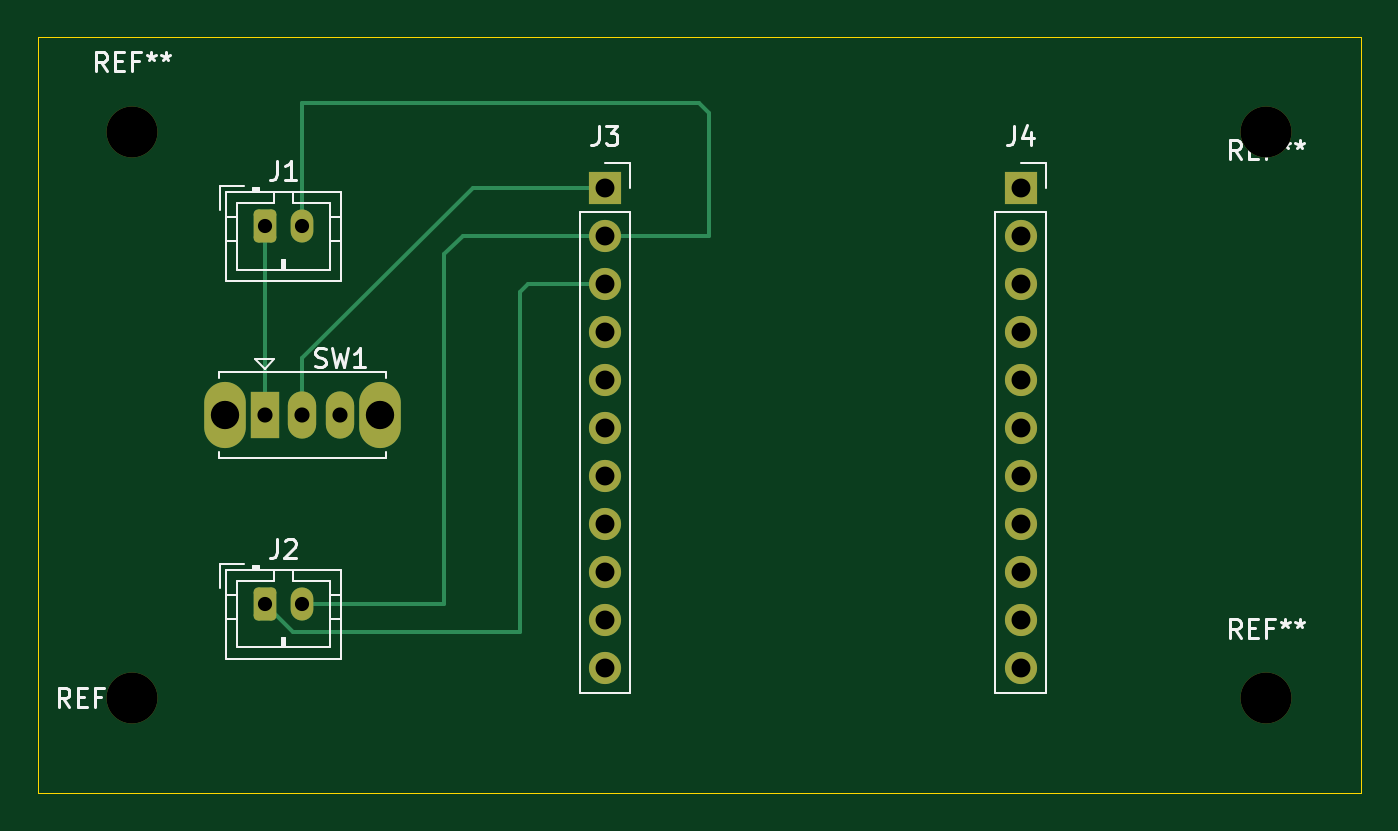
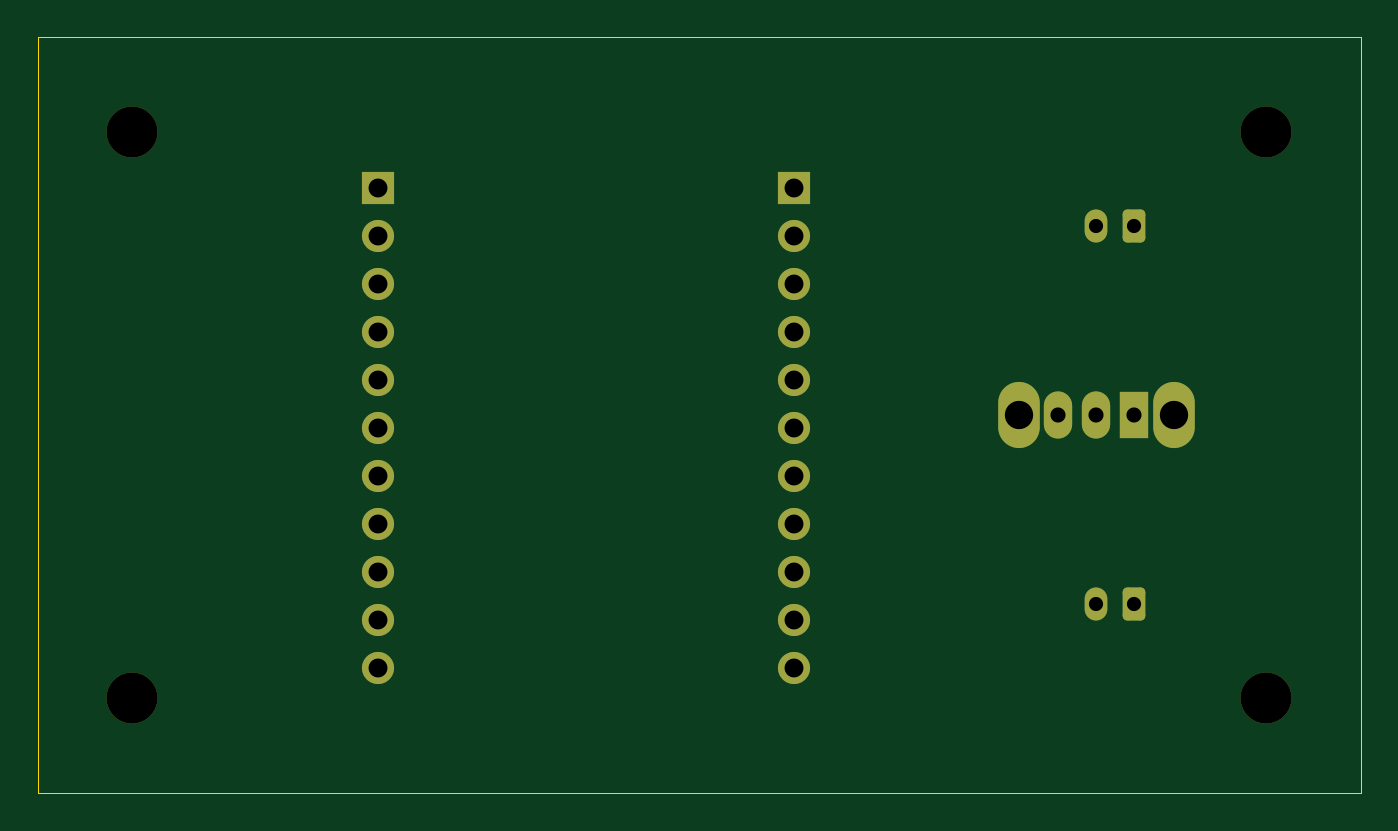
Circuit board: 11 layer files. Board 70.0 x 40.0 mm.
- bottom_copper: SMICHOME-B_Cu.gbr (3487 bytes)
- bottom_mask: SMICHOME-B_Mask.gbr (2385 bytes)
- paste: SMICHOME-B_Paste.gbr (453 bytes)
- bottom_silk: SMICHOME-B_Silkscreen.gbr (454 bytes)
- outline: SMICHOME-Edge_Cuts.gbr (558 bytes)
- top_copper: SMICHOME-F_Cu.gbr (4616 bytes)
- top_mask: SMICHOME-F_Mask.gbr (2385 bytes)
- paste: SMICHOME-F_Paste.gbr (453 bytes)
- top_silk: SMICHOME-F_Silkscreen.gbr (12611 bytes)
- drill: SMICHOME-NPTH.drl (372 bytes)
- drill: SMICHOME-PTH.drl (885 bytes)

=== bottom_copper: SMICHOME-B_Cu.gbr ===
%TF.GenerationSoftware,KiCad,Pcbnew,10.0.3*%
%TF.CreationDate,2026-06-20T21:25:02-03:00*%
%TF.ProjectId,SMICHOME,534d4943-484f-44d4-952e-6b696361645f,rev?*%
%TF.SameCoordinates,Original*%
%TF.FileFunction,Copper,L2,Bot*%
%TF.FilePolarity,Positive*%
%FSLAX46Y46*%
G04 Gerber Fmt 4.6, Leading zero omitted, Abs format (unit mm)*
G04 Created by KiCad (PCBNEW 10.0.3) date 2026-06-20 21:25:02*
%MOMM*%
%LPD*%
G01*
G04 APERTURE LIST*
G04 Aperture macros list*
%AMRoundRect*
0 Rectangle with rounded corners*
0 $1 Rounding radius*
0 $2 $3 $4 $5 $6 $7 $8 $9 X,Y pos of 4 corners*
0 Add a 4 corners polygon primitive as box body*
4,1,4,$2,$3,$4,$5,$6,$7,$8,$9,$2,$3,0*
0 Add four circle primitives for the rounded corners*
1,1,$1+$1,$2,$3*
1,1,$1+$1,$4,$5*
1,1,$1+$1,$6,$7*
1,1,$1+$1,$8,$9*
0 Add four rect primitives between the rounded corners*
20,1,$1+$1,$2,$3,$4,$5,0*
20,1,$1+$1,$4,$5,$6,$7,0*
20,1,$1+$1,$6,$7,$8,$9,0*
20,1,$1+$1,$8,$9,$2,$3,0*%
G04 Aperture macros list end*
%TA.AperFunction,ComponentPad*%
%ADD10O,2.200000X3.500000*%
%TD*%
%TA.AperFunction,ComponentPad*%
%ADD11R,1.500000X2.500000*%
%TD*%
%TA.AperFunction,ComponentPad*%
%ADD12O,1.500000X2.500000*%
%TD*%
%TA.AperFunction,ComponentPad*%
%ADD13R,1.700000X1.700000*%
%TD*%
%TA.AperFunction,ComponentPad*%
%ADD14C,1.700000*%
%TD*%
%TA.AperFunction,ComponentPad*%
%ADD15RoundRect,0.250000X-0.350000X-0.625000X0.350000X-0.625000X0.350000X0.625000X-0.350000X0.625000X0*%
%TD*%
%TA.AperFunction,ComponentPad*%
%ADD16O,1.200000X1.750000*%
%TD*%
G04 APERTURE END LIST*
D10*
%TO.P,SW1,*%
%TO.N,*%
X9900000Y-20000000D03*
X18100000Y-20000000D03*
D11*
%TO.P,SW1,1,A_1*%
%TO.N,/BATT_POS*%
X12000000Y-20000000D03*
D12*
%TO.P,SW1,2,B_2*%
%TO.N,/VBAT*%
X14000000Y-20000000D03*
%TO.P,SW1,3*%
%TO.N,N/C*%
X16000000Y-20000000D03*
%TD*%
D13*
%TO.P,J4,1,Pin_1_1*%
%TO.N,unconnected-(J4-Pin_1-Pad1)*%
X52000000Y-8000000D03*
D14*
%TO.P,J4,2,Pin_2_2*%
%TO.N,unconnected-(J4-Pin_2-Pad2)*%
X52000000Y-10540000D03*
%TO.P,J4,3,Pin_3_3*%
%TO.N,unconnected-(J4-Pin_3-Pad3)*%
X52000000Y-13080000D03*
%TO.P,J4,4,Pin_4_4*%
%TO.N,unconnected-(J4-Pin_4-Pad4)*%
X52000000Y-15620000D03*
%TO.P,J4,5,Pin_5_5*%
%TO.N,unconnected-(J4-Pin_5-Pad5)*%
X52000000Y-18160000D03*
%TO.P,J4,6,Pin_6_6*%
%TO.N,unconnected-(J4-Pin_6-Pad6)*%
X52000000Y-20700000D03*
%TO.P,J4,7,Pin_7_7*%
%TO.N,unconnected-(J4-Pin_7-Pad7)*%
X52000000Y-23240000D03*
%TO.P,J4,8,Pin_8_8*%
%TO.N,unconnected-(J4-Pin_8-Pad8)*%
X52000000Y-25780000D03*
%TO.P,J4,9,Pin_9_9*%
%TO.N,unconnected-(J4-Pin_9-Pad9)*%
X52000000Y-28320000D03*
%TO.P,J4,10,Pin_10_10*%
%TO.N,unconnected-(J4-Pin_10-Pad10)*%
X52000000Y-30860000D03*
%TO.P,J4,11,Pin_11_11*%
%TO.N,unconnected-(J4-Pin_11-Pad11)*%
X52000000Y-33400000D03*
%TD*%
D13*
%TO.P,J3,1,Pin_1_1*%
%TO.N,/VBAT*%
X30000000Y-8000000D03*
D14*
%TO.P,J3,2,Pin_2_2*%
%TO.N,/GND*%
X30000000Y-10540000D03*
%TO.P,J3,3,Pin_3_3*%
%TO.N,/SENSOR_SIG*%
X30000000Y-13080000D03*
%TO.P,J3,4*%
%TO.N,N/C*%
X30000000Y-15620000D03*
%TO.P,J3,5*%
X30000000Y-18160000D03*
%TO.P,J3,6*%
X30000000Y-20700000D03*
%TO.P,J3,7*%
X30000000Y-23240000D03*
%TO.P,J3,8*%
X30000000Y-25780000D03*
%TO.P,J3,9*%
X30000000Y-28320000D03*
%TO.P,J3,10*%
X30000000Y-30860000D03*
%TO.P,J3,11*%
X30000000Y-33400000D03*
%TD*%
D15*
%TO.P,J2,1,Pin_1_1*%
%TO.N,/SENSOR_SIG*%
X12000000Y-30000000D03*
D16*
%TO.P,J2,2,Pin_2_2*%
%TO.N,/GND*%
X14000000Y-30000000D03*
%TD*%
D15*
%TO.P,J1,1,Pin_1_1*%
%TO.N,/BATT_POS*%
X12000000Y-10000000D03*
D16*
%TO.P,J1,2,Pin_2_2*%
%TO.N,/GND*%
X14000000Y-10000000D03*
%TD*%
M02*

=== bottom_mask: SMICHOME-B_Mask.gbr (2385 bytes, source withheld) ===
=== paste: SMICHOME-B_Paste.gbr ===
%TF.GenerationSoftware,KiCad,Pcbnew,10.0.3*%
%TF.CreationDate,2026-06-20T21:25:03-03:00*%
%TF.ProjectId,SMICHOME,534d4943-484f-44d4-952e-6b696361645f,rev?*%
%TF.SameCoordinates,Original*%
%TF.FileFunction,Paste,Bot*%
%TF.FilePolarity,Positive*%
%FSLAX46Y46*%
G04 Gerber Fmt 4.6, Leading zero omitted, Abs format (unit mm)*
G04 Created by KiCad (PCBNEW 10.0.3) date 2026-06-20 21:25:03*
%MOMM*%
%LPD*%
G01*
G04 APERTURE LIST*
G04 APERTURE END LIST*
M02*

=== bottom_silk: SMICHOME-B_Silkscreen.gbr ===
%TF.GenerationSoftware,KiCad,Pcbnew,10.0.3*%
%TF.CreationDate,2026-06-20T21:25:03-03:00*%
%TF.ProjectId,SMICHOME,534d4943-484f-44d4-952e-6b696361645f,rev?*%
%TF.SameCoordinates,Original*%
%TF.FileFunction,Legend,Bot*%
%TF.FilePolarity,Positive*%
%FSLAX46Y46*%
G04 Gerber Fmt 4.6, Leading zero omitted, Abs format (unit mm)*
G04 Created by KiCad (PCBNEW 10.0.3) date 2026-06-20 21:25:03*
%MOMM*%
%LPD*%
G01*
G04 APERTURE LIST*
G04 APERTURE END LIST*
M02*

=== outline: SMICHOME-Edge_Cuts.gbr ===
%TF.GenerationSoftware,KiCad,Pcbnew,10.0.3*%
%TF.CreationDate,2026-06-20T21:25:03-03:00*%
%TF.ProjectId,SMICHOME,534d4943-484f-44d4-952e-6b696361645f,rev?*%
%TF.SameCoordinates,Original*%
%TF.FileFunction,Profile,NP*%
%FSLAX46Y46*%
G04 Gerber Fmt 4.6, Leading zero omitted, Abs format (unit mm)*
G04 Created by KiCad (PCBNEW 10.0.3) date 2026-06-20 21:25:03*
%MOMM*%
%LPD*%
G01*
G04 APERTURE LIST*
%TA.AperFunction,Profile*%
%ADD10C,0.050000*%
%TD*%
G04 APERTURE END LIST*
D10*
X0Y0D02*
X70000000Y0D01*
X70000000Y-40000000D01*
X0Y-40000000D01*
X0Y0D01*
M02*

=== top_copper: SMICHOME-F_Cu.gbr ===
%TF.GenerationSoftware,KiCad,Pcbnew,10.0.3*%
%TF.CreationDate,2026-06-20T21:25:02-03:00*%
%TF.ProjectId,SMICHOME,534d4943-484f-44d4-952e-6b696361645f,rev?*%
%TF.SameCoordinates,Original*%
%TF.FileFunction,Copper,L1,Top*%
%TF.FilePolarity,Positive*%
%FSLAX46Y46*%
G04 Gerber Fmt 4.6, Leading zero omitted, Abs format (unit mm)*
G04 Created by KiCad (PCBNEW 10.0.3) date 2026-06-20 21:25:02*
%MOMM*%
%LPD*%
G01*
G04 APERTURE LIST*
G04 Aperture macros list*
%AMRoundRect*
0 Rectangle with rounded corners*
0 $1 Rounding radius*
0 $2 $3 $4 $5 $6 $7 $8 $9 X,Y pos of 4 corners*
0 Add a 4 corners polygon primitive as box body*
4,1,4,$2,$3,$4,$5,$6,$7,$8,$9,$2,$3,0*
0 Add four circle primitives for the rounded corners*
1,1,$1+$1,$2,$3*
1,1,$1+$1,$4,$5*
1,1,$1+$1,$6,$7*
1,1,$1+$1,$8,$9*
0 Add four rect primitives between the rounded corners*
20,1,$1+$1,$2,$3,$4,$5,0*
20,1,$1+$1,$4,$5,$6,$7,0*
20,1,$1+$1,$6,$7,$8,$9,0*
20,1,$1+$1,$8,$9,$2,$3,0*%
G04 Aperture macros list end*
%TA.AperFunction,ComponentPad*%
%ADD10O,2.200000X3.500000*%
%TD*%
%TA.AperFunction,ComponentPad*%
%ADD11R,1.500000X2.500000*%
%TD*%
%TA.AperFunction,ComponentPad*%
%ADD12O,1.500000X2.500000*%
%TD*%
%TA.AperFunction,ComponentPad*%
%ADD13R,1.700000X1.700000*%
%TD*%
%TA.AperFunction,ComponentPad*%
%ADD14C,1.700000*%
%TD*%
%TA.AperFunction,ComponentPad*%
%ADD15RoundRect,0.250000X-0.350000X-0.625000X0.350000X-0.625000X0.350000X0.625000X-0.350000X0.625000X0*%
%TD*%
%TA.AperFunction,ComponentPad*%
%ADD16O,1.200000X1.750000*%
%TD*%
%TA.AperFunction,Conductor*%
%ADD17C,0.200000*%
%TD*%
G04 APERTURE END LIST*
D10*
%TO.P,SW1,*%
%TO.N,*%
X9900000Y-20000000D03*
X18100000Y-20000000D03*
D11*
%TO.P,SW1,1,A_1*%
%TO.N,/BATT_POS*%
X12000000Y-20000000D03*
D12*
%TO.P,SW1,2,B_2*%
%TO.N,/VBAT*%
X14000000Y-20000000D03*
%TO.P,SW1,3*%
%TO.N,N/C*%
X16000000Y-20000000D03*
%TD*%
D13*
%TO.P,J4,1,Pin_1_1*%
%TO.N,unconnected-(J4-Pin_1-Pad1)*%
X52000000Y-8000000D03*
D14*
%TO.P,J4,2,Pin_2_2*%
%TO.N,unconnected-(J4-Pin_2-Pad2)*%
X52000000Y-10540000D03*
%TO.P,J4,3,Pin_3_3*%
%TO.N,unconnected-(J4-Pin_3-Pad3)*%
X52000000Y-13080000D03*
%TO.P,J4,4,Pin_4_4*%
%TO.N,unconnected-(J4-Pin_4-Pad4)*%
X52000000Y-15620000D03*
%TO.P,J4,5,Pin_5_5*%
%TO.N,unconnected-(J4-Pin_5-Pad5)*%
X52000000Y-18160000D03*
%TO.P,J4,6,Pin_6_6*%
%TO.N,unconnected-(J4-Pin_6-Pad6)*%
X52000000Y-20700000D03*
%TO.P,J4,7,Pin_7_7*%
%TO.N,unconnected-(J4-Pin_7-Pad7)*%
X52000000Y-23240000D03*
%TO.P,J4,8,Pin_8_8*%
%TO.N,unconnected-(J4-Pin_8-Pad8)*%
X52000000Y-25780000D03*
%TO.P,J4,9,Pin_9_9*%
%TO.N,unconnected-(J4-Pin_9-Pad9)*%
X52000000Y-28320000D03*
%TO.P,J4,10,Pin_10_10*%
%TO.N,unconnected-(J4-Pin_10-Pad10)*%
X52000000Y-30860000D03*
%TO.P,J4,11,Pin_11_11*%
%TO.N,unconnected-(J4-Pin_11-Pad11)*%
X52000000Y-33400000D03*
%TD*%
D13*
%TO.P,J3,1,Pin_1_1*%
%TO.N,/VBAT*%
X30000000Y-8000000D03*
D14*
%TO.P,J3,2,Pin_2_2*%
%TO.N,/GND*%
X30000000Y-10540000D03*
%TO.P,J3,3,Pin_3_3*%
%TO.N,/SENSOR_SIG*%
X30000000Y-13080000D03*
%TO.P,J3,4*%
%TO.N,N/C*%
X30000000Y-15620000D03*
%TO.P,J3,5*%
X30000000Y-18160000D03*
%TO.P,J3,6*%
X30000000Y-20700000D03*
%TO.P,J3,7*%
X30000000Y-23240000D03*
%TO.P,J3,8*%
X30000000Y-25780000D03*
%TO.P,J3,9*%
X30000000Y-28320000D03*
%TO.P,J3,10*%
X30000000Y-30860000D03*
%TO.P,J3,11*%
X30000000Y-33400000D03*
%TD*%
D15*
%TO.P,J2,1,Pin_1_1*%
%TO.N,/SENSOR_SIG*%
X12000000Y-30000000D03*
D16*
%TO.P,J2,2,Pin_2_2*%
%TO.N,/GND*%
X14000000Y-30000000D03*
%TD*%
D15*
%TO.P,J1,1,Pin_1_1*%
%TO.N,/BATT_POS*%
X12000000Y-10000000D03*
D16*
%TO.P,J1,2,Pin_2_2*%
%TO.N,/GND*%
X14000000Y-10000000D03*
%TD*%
%TO.N,/SENSOR_SIG*%
D17*
X25920000Y-13080000D02*
X30000000Y-13080000D01*
X25500000Y-31500000D02*
X25500000Y-13500000D01*
X25500000Y-13500000D02*
X25920000Y-13080000D01*
X13500000Y-31500000D02*
X25500000Y-31500000D01*
X12000000Y-30000000D02*
X13500000Y-31500000D01*
%TO.N,/GND*%
X22540000Y-10540000D02*
X30000000Y-10540000D01*
X21500000Y-30000000D02*
X21500000Y-11500000D01*
X22500000Y-10500000D02*
X22540000Y-10540000D01*
X21500000Y-11500000D02*
X22500000Y-10500000D01*
X14000000Y-30000000D02*
X21500000Y-30000000D01*
X35000000Y-10500000D02*
X34960000Y-10540000D01*
X34960000Y-10540000D02*
X30000000Y-10540000D01*
X35500000Y-4000000D02*
X35500000Y-10500000D01*
X35500000Y-10500000D02*
X35000000Y-10500000D01*
X35000000Y-3500000D02*
X35500000Y-4000000D01*
X14000000Y-3500000D02*
X35000000Y-3500000D01*
X14000000Y-10000000D02*
X14000000Y-3500000D01*
%TO.N,/VBAT*%
X23000000Y-8000000D02*
X30000000Y-8000000D01*
X14000000Y-17000000D02*
X23000000Y-8000000D01*
X14000000Y-20000000D02*
X14000000Y-17000000D01*
%TO.N,/BATT_POS*%
X12000000Y-10000000D02*
X12000000Y-20000000D01*
%TD*%
M02*

=== top_mask: SMICHOME-F_Mask.gbr (2385 bytes, source withheld) ===
=== paste: SMICHOME-F_Paste.gbr ===
%TF.GenerationSoftware,KiCad,Pcbnew,10.0.3*%
%TF.CreationDate,2026-06-20T21:25:03-03:00*%
%TF.ProjectId,SMICHOME,534d4943-484f-44d4-952e-6b696361645f,rev?*%
%TF.SameCoordinates,Original*%
%TF.FileFunction,Paste,Top*%
%TF.FilePolarity,Positive*%
%FSLAX46Y46*%
G04 Gerber Fmt 4.6, Leading zero omitted, Abs format (unit mm)*
G04 Created by KiCad (PCBNEW 10.0.3) date 2026-06-20 21:25:03*
%MOMM*%
%LPD*%
G01*
G04 APERTURE LIST*
G04 APERTURE END LIST*
M02*

=== top_silk: SMICHOME-F_Silkscreen.gbr (12611 bytes, source omitted) ===
=== drill: SMICHOME-NPTH.drl ===
M48
; DRILL file KiCad 10.0.3 date 2026-06-20T21:25:27
; FORMAT={-:-/ absolute / metric / decimal}
; #@! TF.CreationDate,2026-06-20T21:25:27-03:00
; #@! TF.GenerationSoftware,Kicad,Pcbnew,10.0.3
; #@! TF.FileFunction,NonPlated,1,2,NPTH
FMAT,2
METRIC
; #@! TA.AperFunction,NonPlated,NPTH,ComponentDrill
T1C2.700
%
G90
G05
T1
X5.0Y-5.0
X5.0Y-35.0
X65.0Y-5.0
X65.0Y-35.0
M30

=== drill: SMICHOME-PTH.drl ===
M48
; DRILL file KiCad 10.0.3 date 2026-06-20T21:25:27
; FORMAT={-:-/ absolute / metric / decimal}
; #@! TF.CreationDate,2026-06-20T21:25:27-03:00
; #@! TF.GenerationSoftware,Kicad,Pcbnew,10.0.3
; #@! TF.FileFunction,Plated,1,2,PTH
FMAT,2
METRIC
; #@! TA.AperFunction,Plated,PTH,ComponentDrill
T1C0.750
; #@! TA.AperFunction,Plated,PTH,ComponentDrill
T2C0.800
; #@! TA.AperFunction,Plated,PTH,ComponentDrill
T3C1.000
; #@! TA.AperFunction,Plated,PTH,ComponentDrill
T4C1.500
%
G90
G05
T1
X12.0Y-10.0
X12.0Y-30.0
X14.0Y-10.0
X14.0Y-30.0
T2
X12.0Y-20.0
X14.0Y-20.0
X16.0Y-20.0
T3
X30.0Y-8.0
X30.0Y-10.54
X30.0Y-13.08
X30.0Y-15.62
X30.0Y-18.16
X30.0Y-20.7
X30.0Y-23.24
X30.0Y-25.78
X30.0Y-28.32
X30.0Y-30.86
X30.0Y-33.4
X52.0Y-8.0
X52.0Y-10.54
X52.0Y-13.08
X52.0Y-15.62
X52.0Y-18.16
X52.0Y-20.7
X52.0Y-23.24
X52.0Y-25.78
X52.0Y-28.32
X52.0Y-30.86
X52.0Y-33.4
T4
X9.9Y-20.0
X18.1Y-20.0
M30
